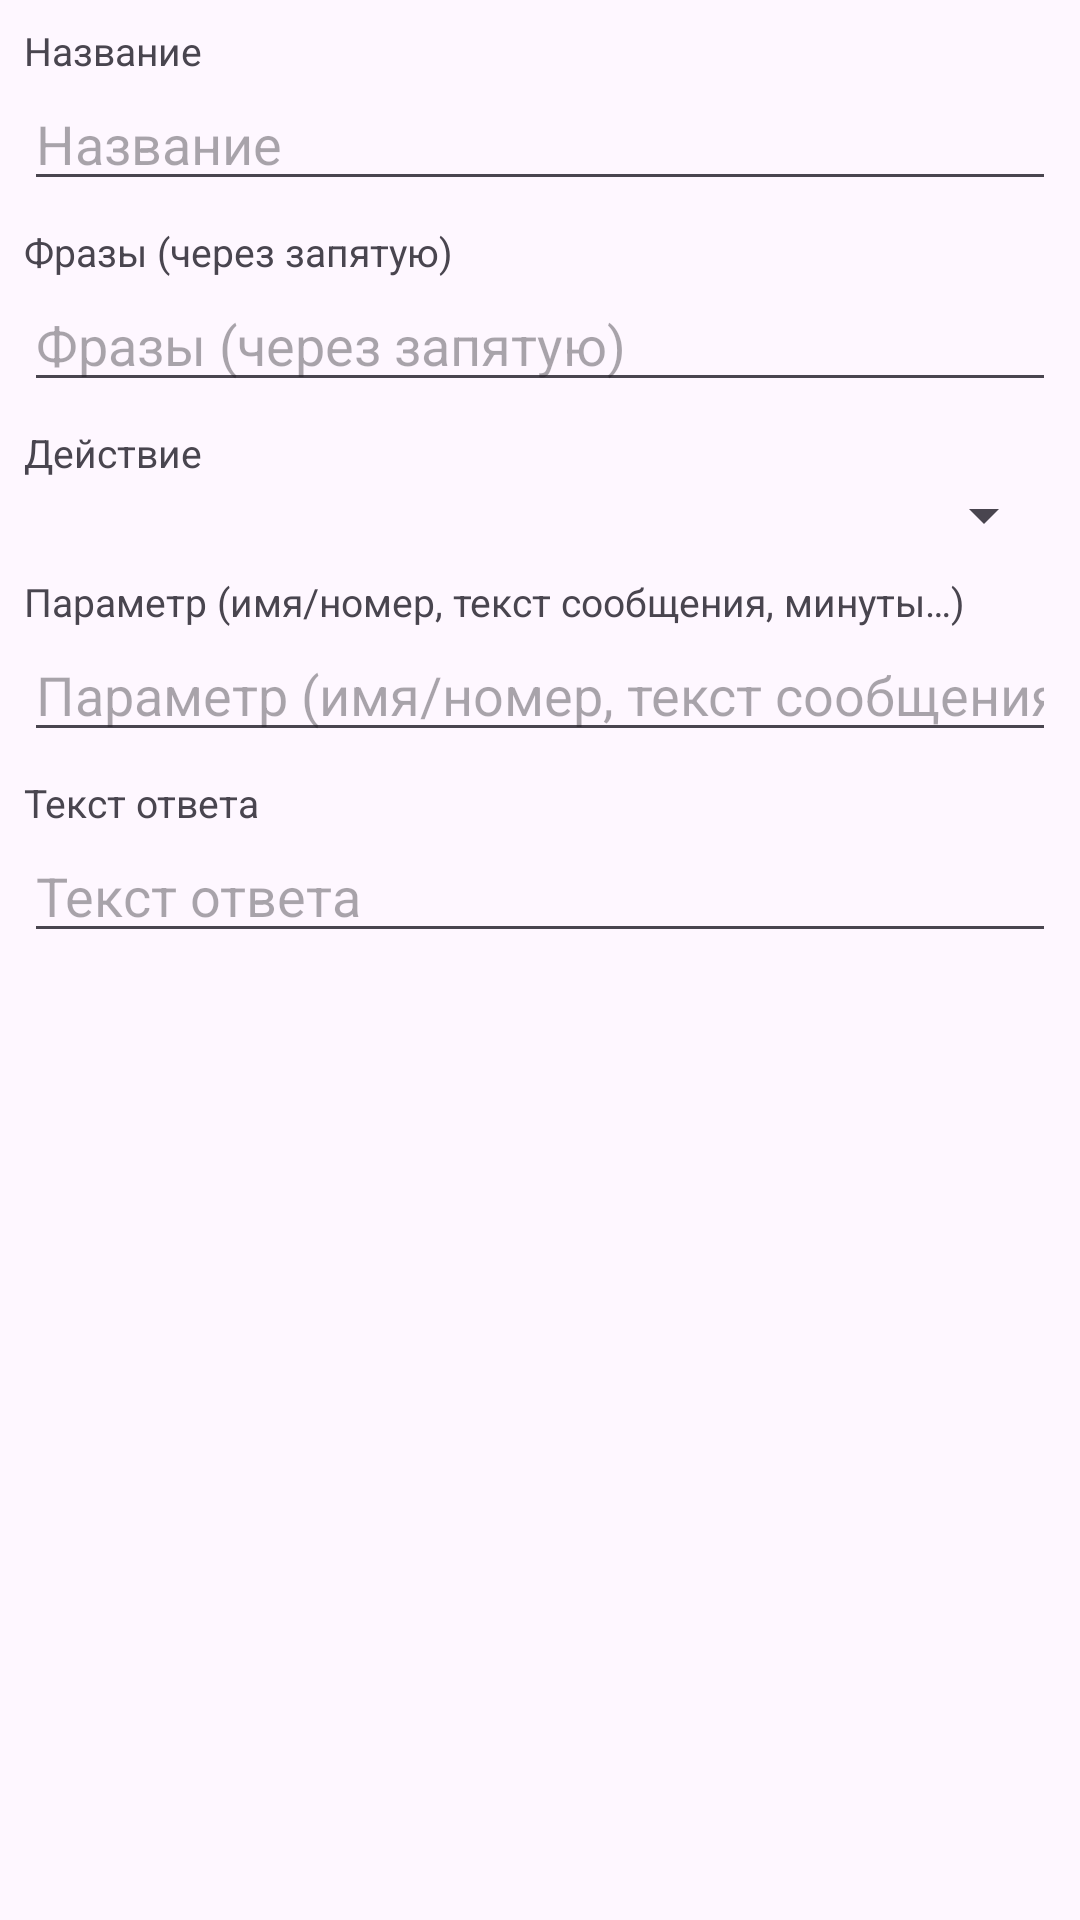

Here is an Android app screen rendered from its layout file. Give the layout XML and the strings, colors and styles it references.
<!-- AndroidManifest.xml: application theme Theme.VoiceHelp -->
<!-- res/layout/dialog_trigger.xml -->
<?xml version="1.0" encoding="utf-8"?>
<ScrollView xmlns:android="http://schemas.android.com/apk/res/android"
    android:layout_width="match_parent"
    android:layout_height="wrap_content">

    <LinearLayout
        android:layout_width="match_parent"
        android:layout_height="wrap_content"
        android:orientation="vertical"
        android:padding="8dp">

        <TextView
            android:layout_width="wrap_content"
            android:layout_height="wrap_content"
            android:text="@string/trigger_name"
            android:textSize="13sp" />

        <EditText
            android:id="@+id/inputName"
            android:layout_width="match_parent"
            android:layout_height="wrap_content"
            android:hint="@string/trigger_name"
            android:inputType="text"
            android:importantForAutofill="no" />

        <TextView
            android:layout_width="wrap_content"
            android:layout_height="wrap_content"
            android:layout_marginTop="8dp"
            android:text="@string/trigger_phrases"
            android:textSize="13sp" />

        <EditText
            android:id="@+id/inputPhrases"
            android:layout_width="match_parent"
            android:layout_height="wrap_content"
            android:hint="@string/trigger_phrases"
            android:inputType="text"
            android:importantForAutofill="no" />

        <TextView
            android:layout_width="wrap_content"
            android:layout_height="wrap_content"
            android:layout_marginTop="8dp"
            android:text="@string/trigger_action"
            android:textSize="13sp" />

        <Spinner
            android:id="@+id/spinnerAction"
            android:layout_width="match_parent"
            android:layout_height="wrap_content" />

        <TextView
            android:layout_width="wrap_content"
            android:layout_height="wrap_content"
            android:layout_marginTop="8dp"
            android:text="@string/trigger_params"
            android:textSize="13sp" />

        <EditText
            android:id="@+id/inputParam"
            android:layout_width="match_parent"
            android:layout_height="wrap_content"
            android:hint="@string/trigger_params"
            android:inputType="text"
            android:importantForAutofill="no" />

        <TextView
            android:layout_width="wrap_content"
            android:layout_height="wrap_content"
            android:layout_marginTop="8dp"
            android:text="@string/trigger_reply"
            android:textSize="13sp" />

        <EditText
            android:id="@+id/inputReply"
            android:layout_width="match_parent"
            android:layout_height="wrap_content"
            android:hint="@string/trigger_reply"
            android:inputType="textMultiLine"
            android:importantForAutofill="no" />
    </LinearLayout>
</ScrollView>
<!-- resources referenced by this layout -->
<resources>
  <string name="trigger_action">Действие</string>
  <string name="trigger_name">Название</string>
  <string name="trigger_params">Параметр (имя/номер, текст сообщения, минуты…)</string>
  <string name="trigger_phrases">Фразы (через запятую)</string>
  <string name="trigger_reply">Текст ответа</string>
  <style name="Theme.VoiceHelp" parent="Theme.Material3.DayNight.NoActionBar">
          <item name="colorPrimary">@color/mic_idle</item>
          <item name="colorOnPrimary">@color/white</item>
          <item name="colorSecondary">@color/mic_processing</item>
          <item name="android:statusBarColor">@android:color/transparent</item>
          <item name="android:windowLightStatusBar" tools:targetApi="m">false</item>
      </style>
  <color name="mic_idle">#5C6BC0</color>
  <color name="white">#FFFFFF</color>
  <color name="mic_processing">#26A69A</color>
</resources>
